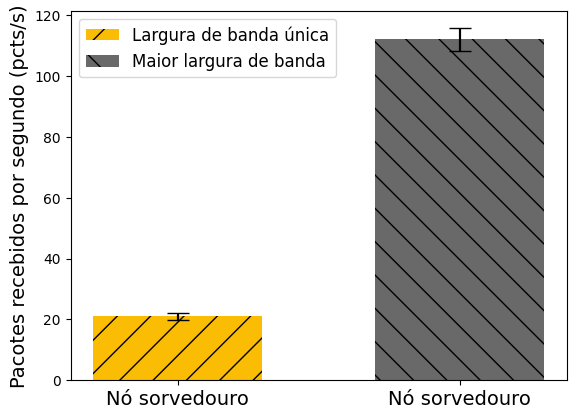

The matplotlib source for this figure:
"""
Demo of the errorbar function
"""
# -*- coding: utf-8 -*-
from pylab import *
import numpy
import matplotlib.pyplot as plt


# Dual
x = (0,1)
#	 Single 	 Dual
y = [21, 112 ]  # media
yerr = [1.26491, 3.66]  # desvio padrao
width = 0.15 

fig = plt.figure()
#ax = plt.axes()
#fig, ax = plt.subplots()
plt.rcParams["font.family"] = "Times New Roman"
#plt.xticks(np.arange(min(x), max(x)+1, 1.0), x)
# standard error bars
bar1 = plt.bar(x[0], y[0], width=0.60,color='#fbbc04',  label='Largura de banda única',  yerr=yerr[0], hatch="/")
plt.errorbar(x[0], y[0], yerr=yerr[0],capsize=8, color='#000000')
bar2 = plt.bar(x[1], y[1], width=0.60,  color='dimgrey',label='Maior largura de banda',  yerr=yerr[1], hatch="\\")
plt.errorbar(x[1], y[1], yerr=yerr[1],capsize=8, color='#000000')

#plt.yticks(labelsize=40)
plt.ylabel(r"$y$",fontsize=14)
#plt.xlabel(r"$y$",fontsize=12)

#plt.xlabel('Node ID')
plt.ylabel('Pacotes recebidos por segundo (pcts/s)',fontsize=14)
plt.xticks(x, ('Nó sorvedouro', 'Nó sorvedouro'),fontsize=14)
plt.legend(fontsize=12)

plt.show()